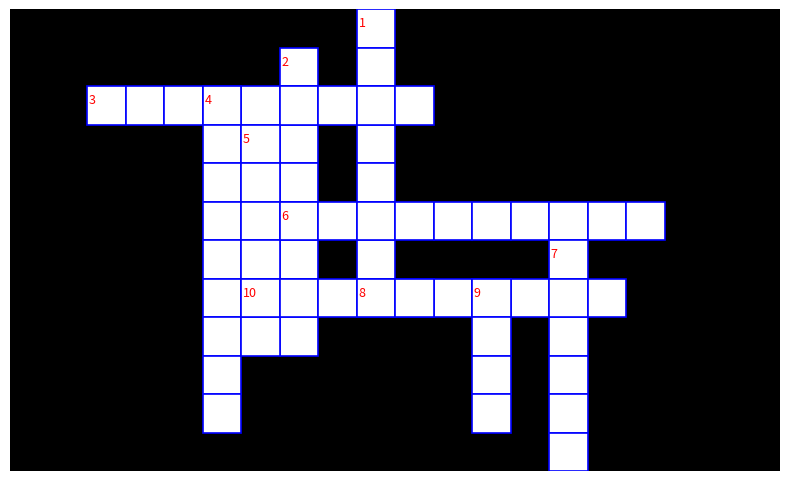

Write Python code to recreate this figure.
"""Reproduit la figure p.1 de premiers-essais-01 : grille de mots croises.

Schema d'origine (imprime) : grille rectangulaire cases noires / cases
blanches, 10 mots numerotes (definitions 1 a 10 de l'exercice 1).

Reproduction schematique simplifiee : contours des emplacements des
10 mots (horizontaux / verticaux), numeros en rouge. Ne vise pas la
conformite case a case avec la grille imprimee.

Sortie : raw/bloc-notes/premiers-essais-01/assets/mots-croises.png

Usage :
  uv run scripts/reproduce_premiers_essais_01_1.py   (depuis ~/KpihX-Labs/Explore/lab/)
"""

import matplotlib.pyplot as plt
from matplotlib.patches import Rectangle
from pathlib import Path

OUT = (
    Path.home()
    / "KpihX-Labs/Explore/sciencurious/raw/bloc-notes/premiers-essais-01/assets/mots-croises.png"
)
OUT.parent.mkdir(parents=True, exist_ok=True)

BLUE, RED = "blue", "red"
NCOLS, NROWS = 20, 12

# (col, lig, longueur, direction) des 10 mots — positions approchees.
WORDS = [
    (9, 0, 7, "v", "1"),
    (7, 1, 8, "v", "2"),
    (2, 2, 9, "h", "3"),
    (5, 2, 9, "v", "4"),
    (6, 3, 6, "v", "5"),
    (7, 5, 10, "h", "6"),
    (14, 6, 6, "v", "7"),
    (9, 7, 7, "h", "8"),
    (12, 7, 4, "v", "9"),
    (6, 7, 5, "h", "10"),
]

fig, ax = plt.subplots(figsize=(8, 5))
ax.set_xlim(0, NCOLS)
ax.set_ylim(0, NROWS)
ax.set_aspect("equal")
ax.grid(True, color="#9db3d8", linewidth=0.6)  # papier quadrille bleu
ax.set_axisbelow(True)
ax.tick_params(labelbottom=False, labelleft=False, length=0)  # grille gardee, etiquettes masquees
for spine in ax.spines.values():
    spine.set_visible(False)

# fond noir de la grille
ax.add_patch(Rectangle((0, 0), NCOLS, NROWS, facecolor="black", zorder=1))

for col, lig, lon, sens, num in WORDS:
    for i in range(lon):
        c = col + i if sens == "h" else col
        r = lig if sens == "h" else lig + i
        y = NROWS - 1 - r  # ligne 0 en haut
        ax.add_patch(Rectangle((c, y), 1, 1, facecolor="white", edgecolor=BLUE, lw=1.2, zorder=2))
    y0 = NROWS - 1 - lig
    ax.text(col + 0.05, y0 + 0.55, num, color=RED, fontsize=9, zorder=3)  # numero rouge

fig.tight_layout()
fig.savefig(OUT, dpi=150)
print(f"OK -> {OUT} ({OUT.stat().st_size} o)")
